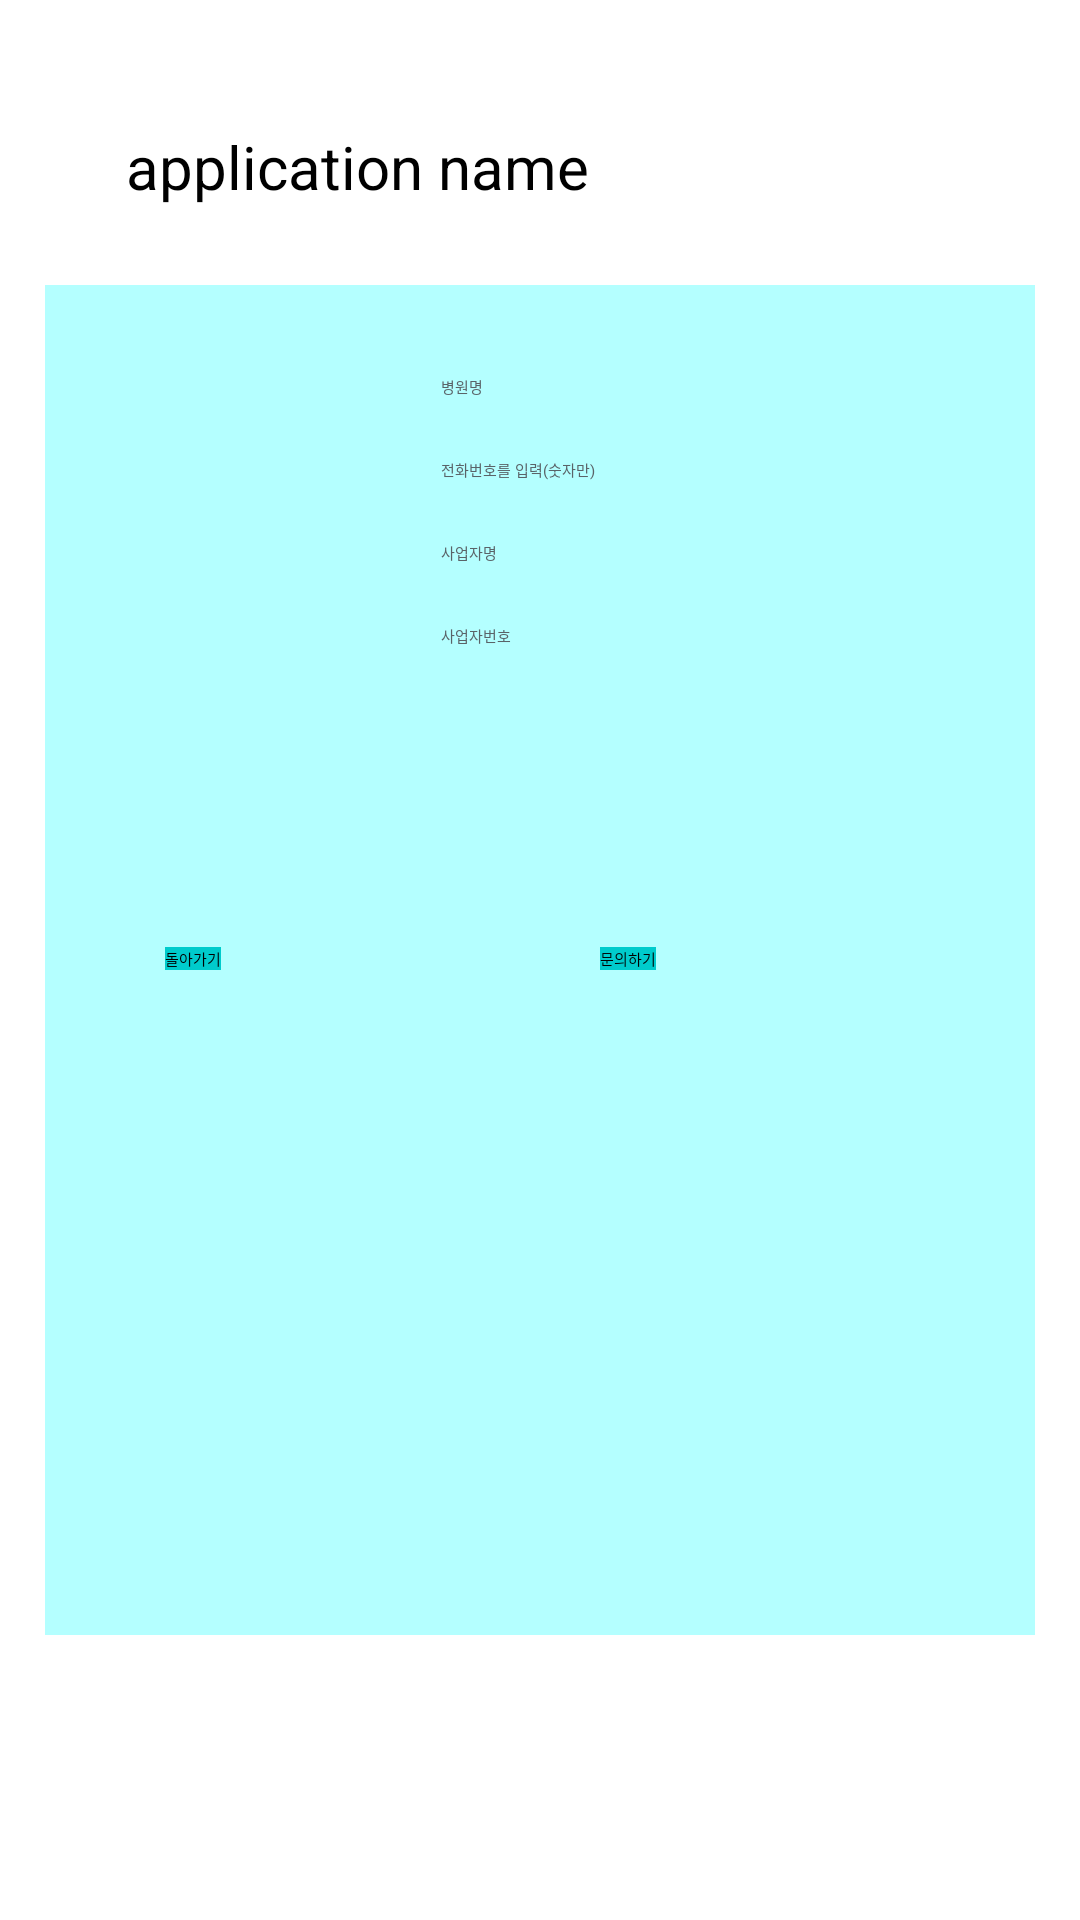

Reconstruct the res/layout file that produces this screen, plus the resources it refers to.
<!-- AndroidManifest.xml: application theme Theme.Test -->
<!-- res/layout/activity_doctor_only_signing.xml -->
<?xml version="1.0" encoding="utf-8"?>
<androidx.constraintlayout.widget.ConstraintLayout xmlns:android="http://schemas.android.com/apk/res/android"
    xmlns:app="http://schemas.android.com/apk/res-auto"
    xmlns:tools="http://schemas.android.com/tools"
    android:layout_width="match_parent"
    android:layout_height="match_parent"
    tools:context=".doctor_only_signing">


    <ImageView
        android:id="@+id/imageView1"
        android:layout_width="330dp"
        android:layout_height="450dp"
        android:background="#b4ffff"
        app:layout_constraintBottom_toBottomOf="parent"
        app:layout_constraintEnd_toEndOf="parent"
        app:layout_constraintStart_toStartOf="parent"
        app:layout_constraintTop_toTopOf="parent" />


    <TextView
        android:id="@+id/textView"
        android:layout_width="wrap_content"
        android:layout_height="wrap_content"
        android:layout_marginStart="42dp"
        android:layout_marginTop="42dp"
        android:text="application name"
        android:textSize="20sp"
        app:layout_constraintStart_toStartOf="parent"
        app:layout_constraintTop_toTopOf="parent" />

    <TableLayout
        android:id="@+id/tableLayout"
        android:layout_width="wrap_content"
        android:layout_height="wrap_content"
        android:layout_marginTop="30dp"
        app:layout_constraintEnd_toEndOf="parent"
        app:layout_constraintHorizontal_bias="0.5"
        app:layout_constraintStart_toStartOf="parent"
        app:layout_constraintTop_toTopOf="@+id/imageView1">


        <TableRow
            android:layout_height="100dp"
            android:layout_marginBottom="20dp">

            <EditText
                android:id="@+id/et_name"
                android:layout_width="wrap_content"
                android:layout_height="wrap_content"
                android:ems="10"
                android:hint="병원명"
                android:inputType="textPersonName"
                android:textColorHint="#5A6368"
                tools:layout_editor_absoluteX="45dp"
                tools:layout_editor_absoluteY="122dp" />


        </TableRow>

        <TableRow
            android:layout_height="100dp"
            android:layout_marginBottom="20dp">

            <EditText
                android:id="@+id/et_num"
                android:layout_width="wrap_content"
                android:layout_height="wrap_content"
                android:ems="11"
                android:hint="전화번호를 입력(숫자만)"
                android:inputType="phone"
                android:maxLength="11"
                android:textColorHint="#5A6368"
                tools:layout_editor_absoluteX="45dp"
                tools:layout_editor_absoluteY="122dp" />


        </TableRow>

        <TableRow
            android:layout_height="100dp"
            android:layout_marginBottom="20dp">

            <EditText
                android:id="@+id/et_aname"
                android:layout_width="wrap_content"
                android:layout_height="wrap_content"
                android:ems="10"
                android:hint="사업자명"
                android:inputType="textPersonName"
                android:textColorHint="#5A6368"
                tools:layout_editor_absoluteX="103dp"
                tools:layout_editor_absoluteY="148dp" />
        </TableRow>

        <TableRow
            android:layout_height="100dp"
            android:layout_marginBottom="20dp">

            <EditText
                android:id="@+id/et_anum"
                android:layout_width="wrap_content"
                android:layout_height="wrap_content"
                android:ems="11"
                android:hint="사업자번호"
                android:inputType="phone"
                android:maxLength="11"
                android:scrollHorizontally="false"
                android:textColorHint="#5A6368"

                tools:layout_editor_absoluteX="45dp"
                tools:layout_editor_absoluteY="122dp" />


        </TableRow>
    </TableLayout>

    <Button
        android:id="@+id/btn_Register"
        android:layout_width="wrap_content"
        android:layout_height="wrap_content"
        android:layout_marginTop="80dp"
        android:background="#00cbcc"
        android:text="문의하기"
        app:layout_constraintEnd_toEndOf="@+id/imageView1"
        app:layout_constraintStart_toEndOf="@+id/button8"
        app:layout_constraintTop_toBottomOf="@+id/tableLayout" />

    <Button
        android:id="@+id/button8"
        android:layout_width="wrap_content"
        android:layout_height="wrap_content"
        android:layout_marginStart="40dp"
        android:layout_marginTop="80dp"
        android:text="돌아가기"
        android:background="#00cbcc"
        app:layout_constraintStart_toStartOf="@+id/imageView1"
        app:layout_constraintTop_toBottomOf="@+id/tableLayout" />



</androidx.constraintlayout.widget.ConstraintLayout>
<!-- resources referenced by this layout -->
<resources>

</resources>
